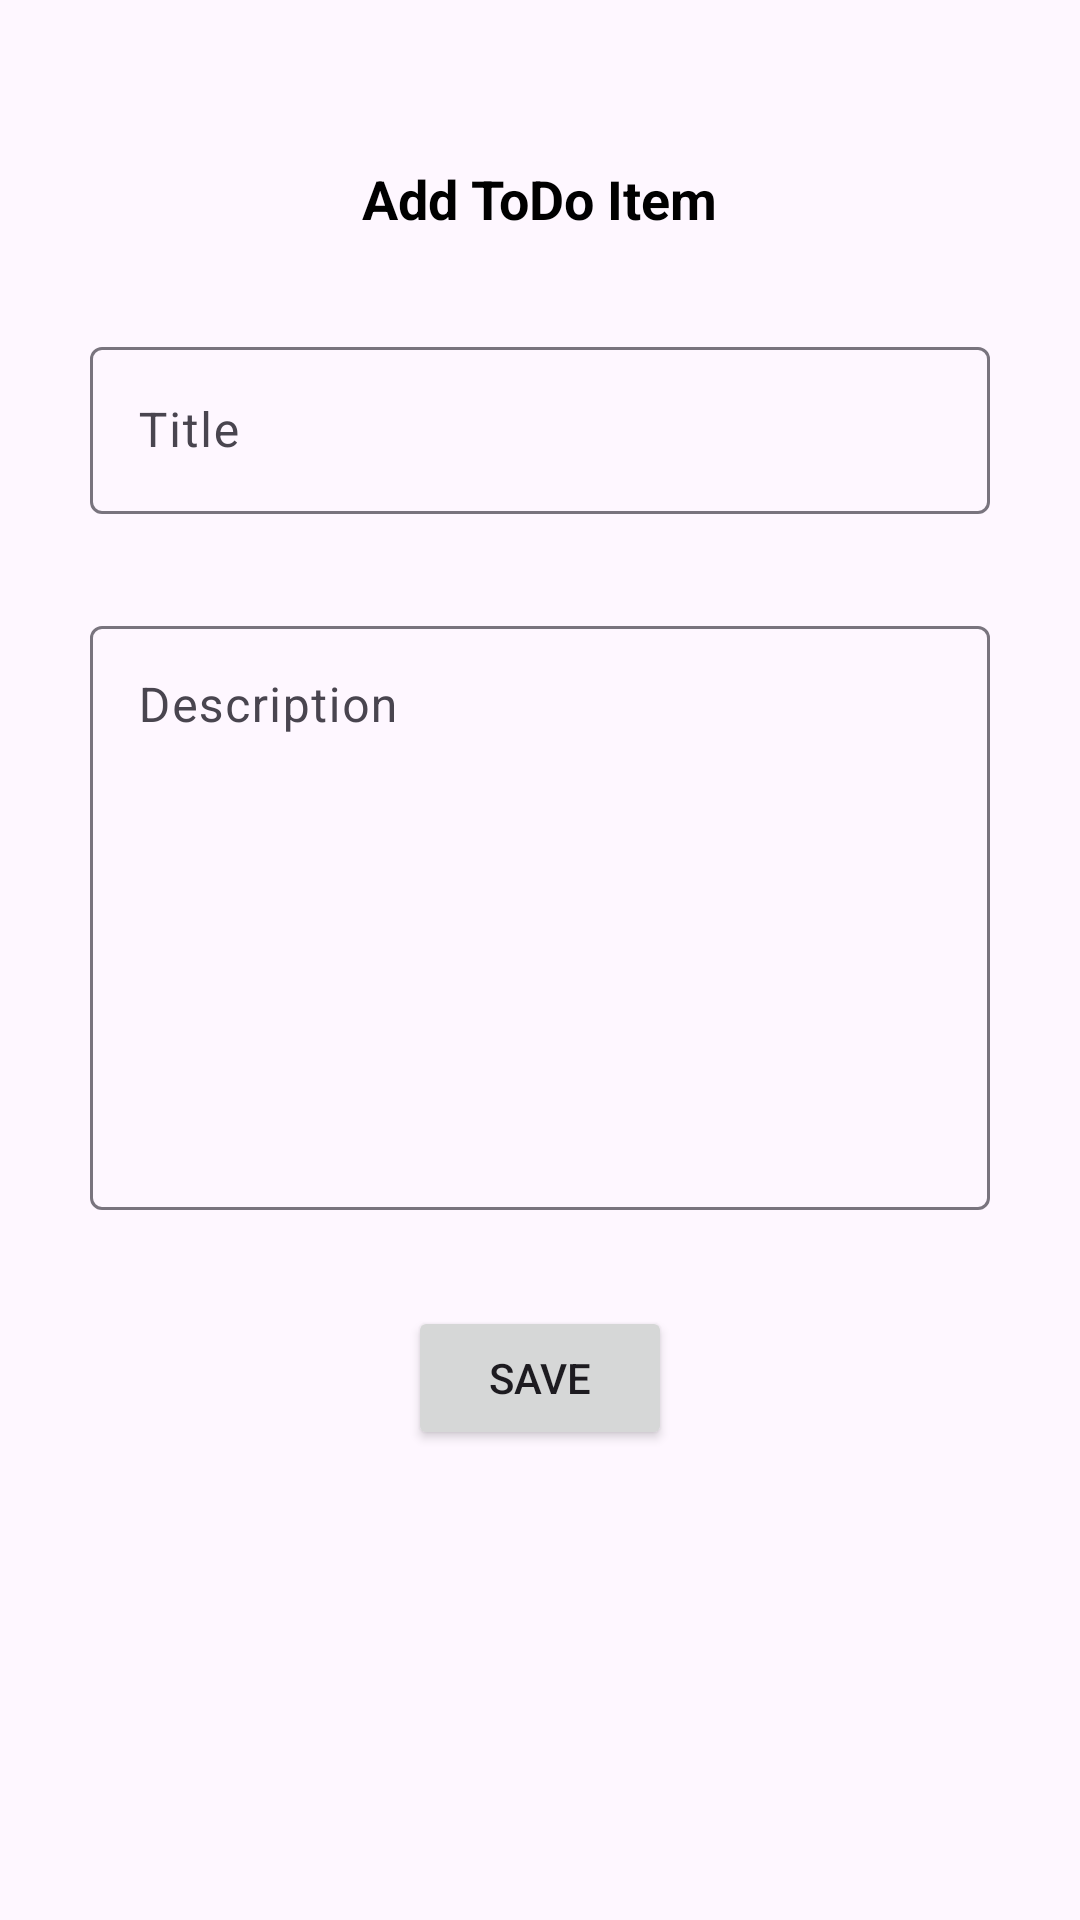

Produce the Android XML layout that renders to this screen, including the resource entries it uses.
<!-- AndroidManifest.xml: application theme Theme.WhatsTodoApp -->
<!-- res/layout/activity_add_todo_item.xml -->
<?xml version="1.0" encoding="utf-8"?>
<androidx.constraintlayout.widget.ConstraintLayout xmlns:android="http://schemas.android.com/apk/res/android"
    xmlns:app="http://schemas.android.com/apk/res-auto"
    xmlns:tools="http://schemas.android.com/tools"
    android:id="@+id/main"
    android:layout_width="match_parent"
    android:layout_height="match_parent"
    android:padding="30dp">

    <TextView
        android:id="@+id/textView"
        android:layout_width="wrap_content"
        android:layout_height="wrap_content"
        android:layout_marginTop="24dp"
        android:text="Add ToDo Item"
        android:textColor="#000000"
        android:textSize="18sp"
        android:textStyle="bold"
        app:layout_constraintEnd_toEndOf="parent"
        app:layout_constraintStart_toStartOf="parent"
        app:layout_constraintTop_toTopOf="parent" />

    <com.google.android.material.textfield.TextInputLayout
        android:id="@+id/title"
        android:layout_width="match_parent"
        android:layout_height="wrap_content"
        android:layout_marginTop="32dp"
        android:hint="Title"
        app:layout_constraintEnd_toEndOf="@+id/textView"
        app:layout_constraintStart_toStartOf="@+id/textView"
        app:layout_constraintTop_toBottomOf="@+id/textView">

        <com.google.android.material.textfield.TextInputEditText
            android:layout_width="match_parent"
            android:layout_height="wrap_content"
            android:inputType="textCapSentences"/>
    </com.google.android.material.textfield.TextInputLayout>

    <com.google.android.material.textfield.TextInputLayout
        android:id="@+id/description"
        android:layout_width="match_parent"
        android:layout_height="200dp"
        android:layout_marginTop="32dp"
        android:hint="Description"
        app:layout_constraintEnd_toEndOf="@+id/title"
        app:layout_constraintStart_toStartOf="@+id/title"
        app:layout_constraintTop_toBottomOf="@id/title">

        <com.google.android.material.textfield.TextInputEditText
            android:layout_width="match_parent"
            android:layout_height="match_parent"
            android:gravity="top"
            android:inputType="textCapSentences|textMultiLine" />
    </com.google.android.material.textfield.TextInputLayout>

    <Button
        android:id="@+id/save"
        android:layout_width="wrap_content"
        android:layout_height="wrap_content"
        android:layout_marginTop="32dp"
        android:text="Save"
        app:layout_constraintEnd_toEndOf="@+id/description"
        app:layout_constraintStart_toStartOf="@+id/description"
        app:layout_constraintTop_toBottomOf="@+id/description" />

</androidx.constraintlayout.widget.ConstraintLayout>
<!-- resources referenced by this layout -->
<resources>
  <style name="Theme.WhatsTodoApp" parent="Base.Theme.WhatsTodoApp" />
  <style name="Base.Theme.WhatsTodoApp" parent="Theme.Material3.DayNight">
          
          
      </style>
</resources>
